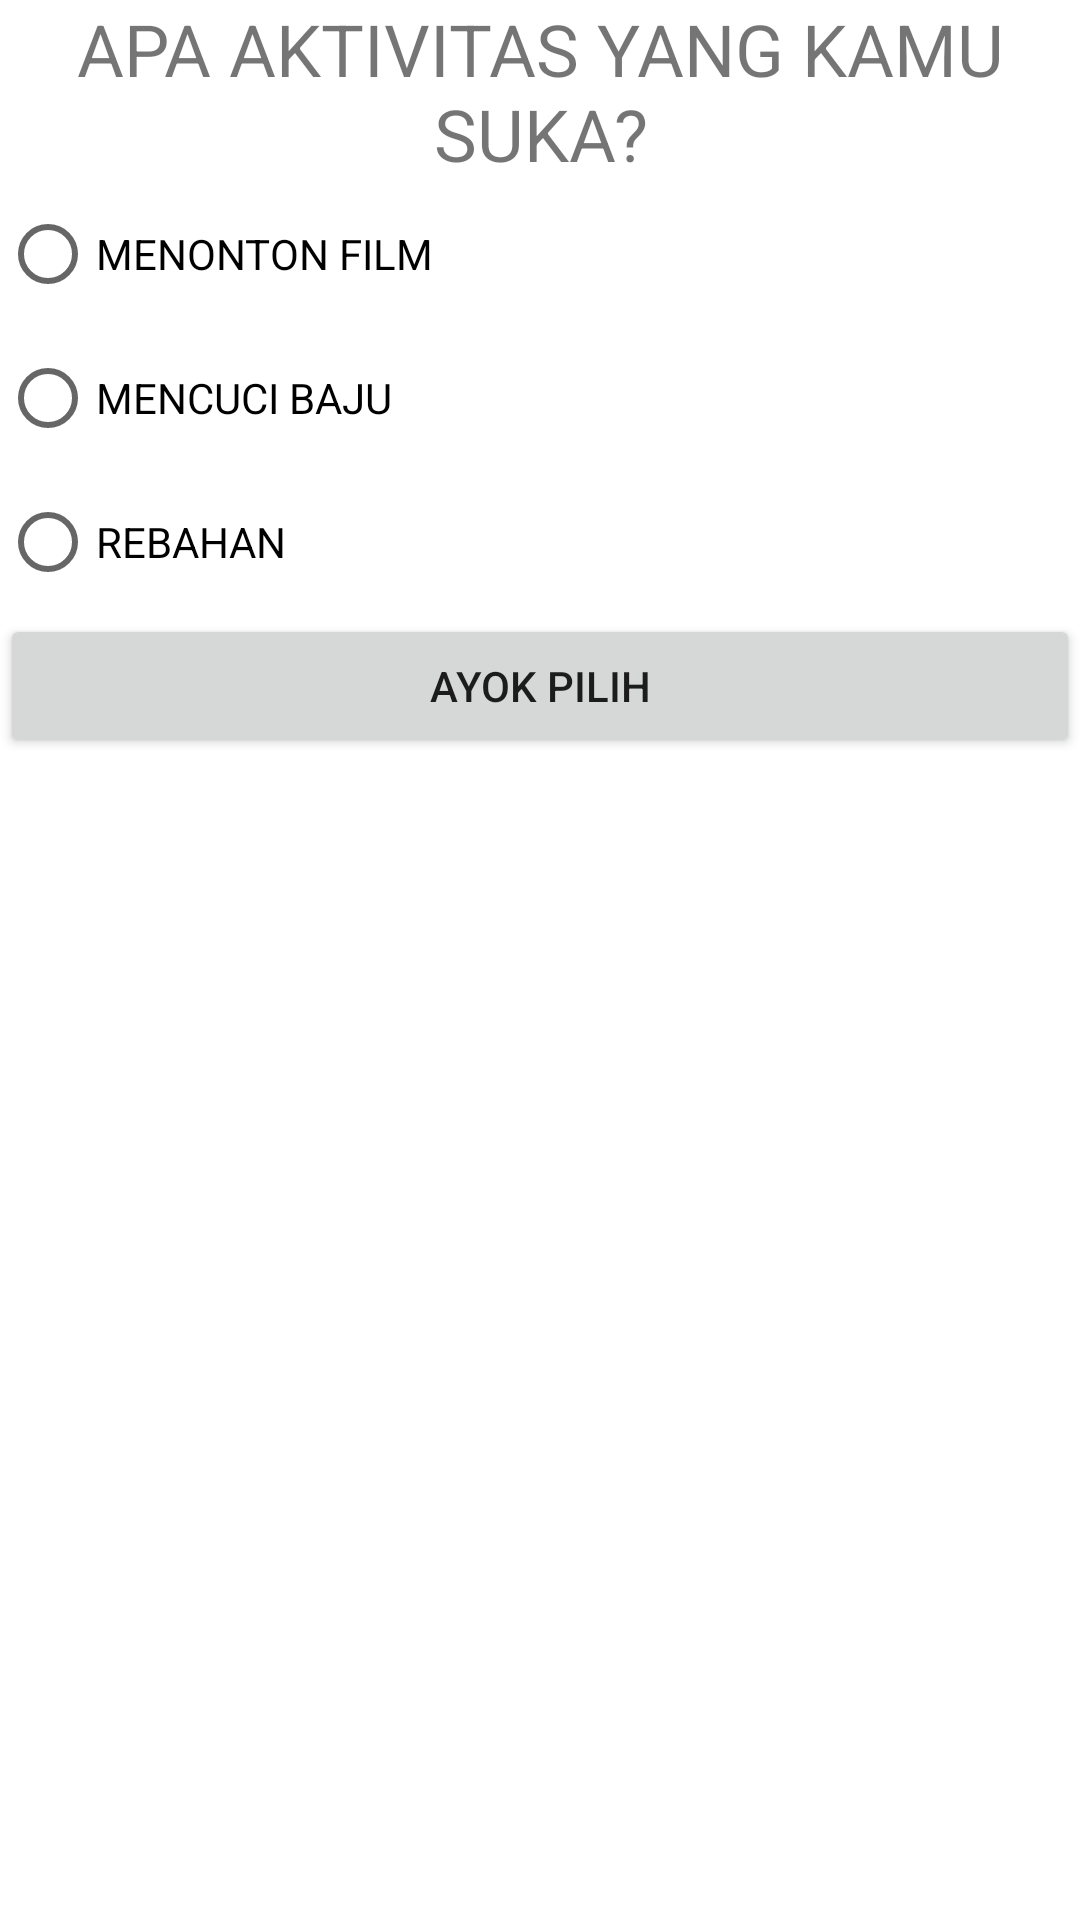

Produce the Android XML layout that renders to this screen, including the resource entries it uses.
<!-- AndroidManifest.xml: application theme Theme.IntentErni -->
<!-- res/layout/activity_move_for_result.xml -->
<?xml version="1.0" encoding="utf-8"?>
<LinearLayout xmlns:android="http://schemas.android.com/apk/res/android"
    xmlns:app="http://schemas.android.com/apk/res-auto"
    xmlns:tools="http://schemas.android.com/tools"
    android:layout_width="match_parent"
    android:layout_height="match_parent"
    tools:context=".MoveForResultActivity"
    android:orientation="vertical">

    <TextView
        android:layout_width="match_parent"
        android:layout_height="wrap_content"
        android:text="@string/choose_activity"
        android:layout_marginLeft="16dp"
        android:layout_marginRight="16dp"
        android:layout_marginBottom="@dimen/activity_vertical_margin"
        android:textSize="24sp"
        android:gravity="center"/>
    <RadioGroup
        android:layout_width="match_parent"
        android:layout_height="wrap_content"
        android:id="@+id/rg_color"
        android:orientation="vertical">
        <RadioButton
            android:layout_width="match_parent"
            android:layout_height="wrap_content"
            android:id="@+id/rb_film"
            android:text="@string/film"
            android:layout_marginBottom="@dimen/activity_vertical_margin"/>
        <RadioButton
            android:layout_width="match_parent"
            android:layout_height="wrap_content"
            android:id="@+id/rb_cuci_baju"
            android:text="@string/cuci_baju"
            android:layout_marginBottom="@dimen/activity_vertical_margin"/>
        <RadioButton
            android:layout_width="match_parent"
            android:layout_height="wrap_content"
            android:id="@+id/rb_rebahan"
            android:text="@string/rebahan"
            android:layout_marginBottom="@dimen/activity_vertical_margin"/>
    </RadioGroup>

    <Button
        android:layout_width="match_parent"
        android:layout_height="wrap_content"
        android:id="@+id/btn_choose"
        android:text="@string/choose"/>

</LinearLayout>
<!-- resources referenced by this layout -->
<resources>
  <string name="choose">AYOK PILIH</string>
  <string name="choose_activity">APA AKTIVITAS YANG KAMU SUKA?</string>
  <string name="cuci_baju">MENCUCI BAJU</string>
  <string name="film">MENONTON FILM</string>
  <string name="rebahan">REBAHAN</string>
  <style name="Theme.IntentErni" parent="Theme.MaterialComponents.DayNight.DarkActionBar">
          
          <item name="colorPrimary">@color/purple_500</item>
          <item name="colorPrimaryVariant">@color/purple_700</item>
          <item name="colorOnPrimary">@color/white</item>
          
          <item name="colorSecondary">@color/teal_200</item>
          <item name="colorSecondaryVariant">@color/teal_700</item>
          <item name="colorOnSecondary">@color/black</item>
          
          <item name="android:statusBarColor" tools:targetApi="l">?attr/colorPrimaryVariant</item>
          
      </style>
  <!-- not gathered from this repository: default colours our renderer supplied (Android Studio template values) -->
  <color name="purple_500">#FF6200EE</color>
  <color name="purple_700">#FF3700B3</color>
  <color name="teal_200">#FF03DAC5</color>
  <color name="teal_700">#FF018786</color>
  <color name="black">#FF000000</color>
  <color name="white">#FFFFFFFF</color>
</resources>
